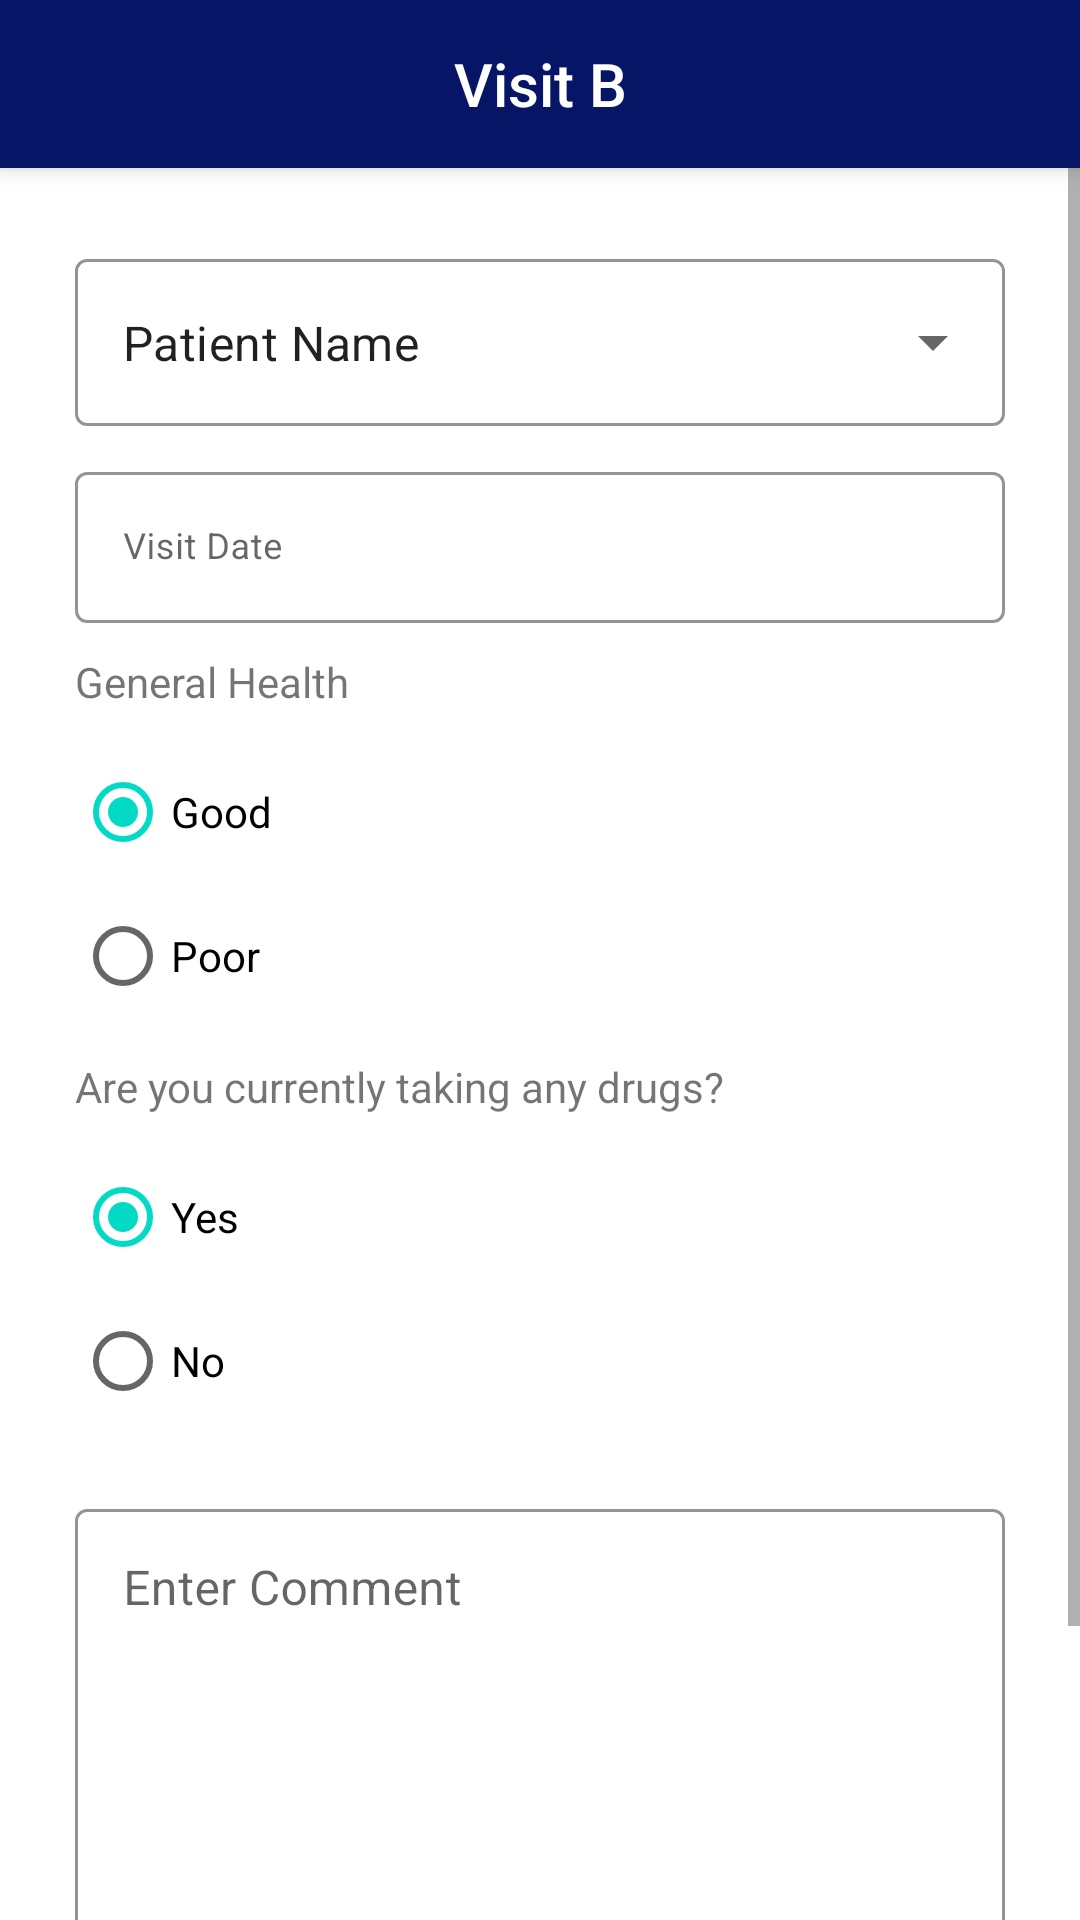

Produce the Android XML layout that renders to this screen, including the resource entries it uses.
<!-- AndroidManifest.xml: activity theme Theme.BMI.NoActionBar -->
<!-- res/layout/activity_bvisit.xml -->
<?xml version="1.0" encoding="utf-8"?>
<androidx.coordinatorlayout.widget.CoordinatorLayout xmlns:android="http://schemas.android.com/apk/res/android"
    xmlns:app="http://schemas.android.com/apk/res-auto"
    xmlns:tools="http://schemas.android.com/tools"
    android:layout_width="match_parent"
    android:layout_height="match_parent"
    tools:context=".views.visits.BVisitActivity">

    <com.google.android.material.appbar.AppBarLayout
        android:layout_width="match_parent"
        android:layout_height="wrap_content"
        android:theme="@style/Theme.BMI.AppBarOverlay">

        <androidx.appcompat.widget.Toolbar
            android:id="@+id/toolbar"
            android:layout_width="match_parent"
            android:layout_height="?attr/actionBarSize"
            android:background="?attr/colorPrimary"
            android:theme="@style/ThemeOverlay.AppCompat.Dark.ActionBar"
            app:popupTheme="@style/Theme.BMI.PopupOverlay">

            <TextView
                style="@style/TextAppearance.AppCompat.Widget.ActionBar.Title"
                android:layout_width="wrap_content"
                android:layout_height="wrap_content"
                android:layout_gravity="center"
                android:text="@string/action_visit_b"
                android:textColor="@android:color/white" />
        </androidx.appcompat.widget.Toolbar>

    </com.google.android.material.appbar.AppBarLayout>

    <ScrollView
        android:layout_width="match_parent"
        android:layout_height="match_parent"
        app:layout_behavior="@string/appbar_scrolling_view_behavior">

        <LinearLayout
            android:layout_width="match_parent"
            android:layout_height="wrap_content"
            android:orientation="vertical"
            android:padding="@dimen/_15dp">

            <com.google.android.material.textfield.TextInputLayout
                style="@style/Widget.MaterialComponents.TextInputLayout.OutlinedBox.ExposedDropdownMenu"
                android:layout_width="match_parent"
                android:layout_height="wrap_content"
                android:layout_marginStart="10dp"
                android:layout_marginTop="10dp"
                android:layout_marginEnd="10dp"
                app:boxStrokeColor="@color/purple_200">

                <AutoCompleteTextView
                    android:id="@+id/aut_name"
                    android:layout_width="match_parent"
                    android:layout_height="wrap_content"
                    android:layout_weight="1"
                    android:inputType="none"
                    android:text="@string/action_patient" />
            </com.google.android.material.textfield.TextInputLayout>

            <com.google.android.material.textfield.TextInputLayout
                style="@style/Widget.MaterialComponents.TextInputLayout.OutlinedBox"
                android:layout_width="match_parent"
                android:layout_height="wrap_content"
                android:layout_marginStart="10dp"
                android:layout_marginTop="10dp"
                android:layout_marginEnd="10dp"
                android:layout_marginBottom="10dp"
                android:hint="@string/action_visit_date"
                app:boxStrokeColor="@color/purple_200"
                app:hintTextColor="@color/purple_200">

                <com.google.android.material.textfield.TextInputEditText
                    android:id="@+id/edt_visit_date"
                    android:layout_width="match_parent"
                    android:layout_height="wrap_content"
                    android:clickable="false"
                    android:inputType="text"
                    android:textSize="12sp" />

            </com.google.android.material.textfield.TextInputLayout>

            <TextView
                android:layout_width="match_parent"
                android:layout_height="wrap_content"
                android:layout_marginStart="10dp"
                android:layout_marginEnd="10dp"
                android:text="@string/action_general" />

            <RadioGroup
                android:layout_width="match_parent"
                android:layout_height="wrap_content"
                android:layout_marginStart="10dp"
                android:layout_marginTop="10dp"
                android:layout_marginEnd="10dp"
                android:layout_marginBottom="10dp"
                android:orientation="vertical">

                <RadioButton
                    android:id="@+id/rb_good"
                    android:layout_width="wrap_content"
                    android:layout_height="wrap_content"
                    android:checked="true"
                    android:text="@string/action_good" />

                <RadioButton
                    android:id="@+id/rb_poor"
                    android:layout_width="wrap_content"
                    android:layout_height="wrap_content"
                    android:text="@string/action_poor" />
            </RadioGroup>

            <TextView
                android:layout_width="match_parent"
                android:layout_height="wrap_content"
                android:layout_marginStart="10dp"
                android:layout_marginEnd="10dp"
                android:text="@string/action_drugs" />

            <RadioGroup
                android:layout_width="match_parent"
                android:layout_height="wrap_content"
                android:layout_marginStart="10dp"
                android:layout_marginTop="10dp"
                android:layout_marginEnd="10dp"
                android:layout_marginBottom="10dp"
                android:orientation="vertical">

                <RadioButton
                    android:id="@+id/rb_diet_yes"
                    android:layout_width="wrap_content"
                    android:layout_height="wrap_content"
                    android:checked="true"
                    android:text="@string/action_yes" />

                <RadioButton
                    android:id="@+id/rb_diet_no"
                    android:layout_width="wrap_content"
                    android:layout_height="wrap_content"
                    android:text="@string/action_no" />
            </RadioGroup>

            <com.google.android.material.textfield.TextInputLayout
                android:id="@+id/tilcomment"
                style="@style/Widget.MaterialComponents.TextInputLayout.OutlinedBox"
                android:layout_width="match_parent"
                android:layout_height="wrap_content"
                android:layout_marginStart="10dp"
                android:layout_marginTop="10dp"
                android:layout_marginEnd="10dp"
                android:layout_marginBottom="10dp"
                android:gravity="top"
                android:hint="@string/action_comment"
                app:boxStrokeColor="@color/purple_200"
                app:endIconMode="clear_text"
                app:hintTextColor="@color/purple_200"
                app:layout_constraintBottom_toTopOf="@+id/btnsubmitSupport"
                app:layout_constraintEnd_toEndOf="parent"
                app:layout_constraintHorizontal_bias="0.0"
                app:layout_constraintStart_toStartOf="parent"
                app:layout_constraintTop_toBottomOf="@+id/tiltitle"
                app:layout_constraintVertical_bias="0.1">

                <com.google.android.material.textfield.TextInputEditText
                    android:id="@+id/et_comment"
                    android:layout_width="match_parent"
                    android:layout_height="wrap_content"
                    android:gravity="top"
                    android:minHeight="150dp" />
            </com.google.android.material.textfield.TextInputLayout>

            <RelativeLayout
                android:layout_width="match_parent"
                android:layout_height="80dp"
                android:gravity="center">

                <ProgressBar
                    android:id="@+id/pb_loading"
                    android:layout_width="match_parent"
                    android:layout_height="wrap_content"
                    android:layout_centerInParent="true"
                    android:indeterminateTint="@color/purple_200"
                    android:visibility="gone" />

                <com.google.android.material.button.MaterialButton
                    android:id="@+id/btn_submit"
                    android:layout_width="match_parent"
                    android:layout_height="wrap_content"
                    android:text="@string/action_submit"
                    app:cornerRadius="35dp" />
            </RelativeLayout>
        </LinearLayout>
    </ScrollView>
</androidx.coordinatorlayout.widget.CoordinatorLayout>
<!-- resources referenced by this layout -->
<resources>
  <color name="purple_200">@color/deep_color</color>
  <dimen name="_15dp">15dp</dimen>
  <string name="action_comment">Enter Comment</string>
  <string name="action_drugs">Are you currently taking any drugs?</string>
  <string name="action_general">General Health</string>
  <string name="action_good">Good</string>
  <string name="action_no">No</string>
  <string name="action_patient">Patient Name</string>
  <string name="action_poor">Poor</string>
  <string name="action_submit">Submit</string>
  <string name="action_visit_b">Visit B</string>
  <string name="action_visit_date">Visit Date</string>
  <string name="action_yes">Yes</string>
  <style name="Theme.BMI.AppBarOverlay" parent="ThemeOverlay.AppCompat.DayNight.ActionBar" />
  <style name="Theme.BMI.PopupOverlay" parent="ThemeOverlay.AppCompat.Light" />
  <style name="Theme.BMI.NoActionBar">
          <item name="windowNoTitle">true</item>
          <item name="windowActionBar">false</item>
          <item name="android:windowContentOverlay">@null</item>
      </style>
  <color name="deep_color">#071567</color>
</resources>
